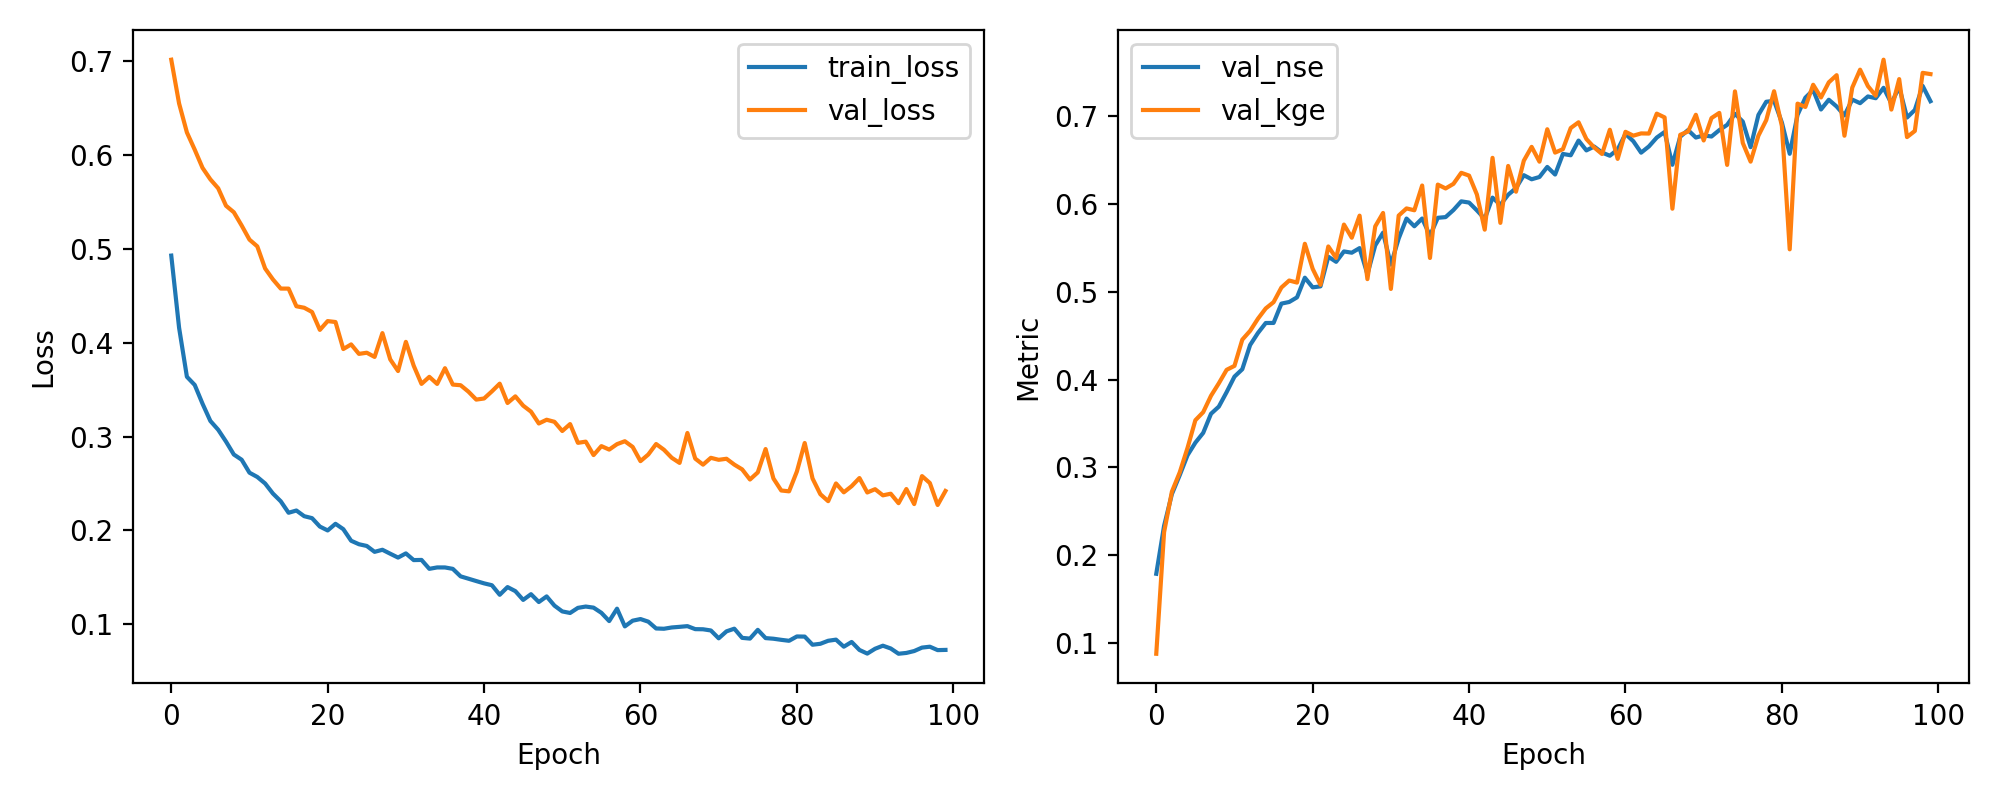

The table this chart was drawn from, first rows:
epoch, train_loss, val_loss, val_nse, val_kge
1, 0.493, 0.7019, 0.179, 0.08799
2, 0.4161, 0.6552, 0.2336, 0.2263
3, 0.3639, 0.6243, 0.2697, 0.2725
4, 0.3551, 0.6059, 0.2912, 0.2944
5, 0.3351, 0.5865, 0.3139, 0.3223
6, 0.3168, 0.5743, 0.3282, 0.3537
7, 0.3074, 0.5648, 0.3393, 0.3629
8, 0.2948, 0.5462, 0.3611, 0.3816
9, 0.281, 0.5392, 0.3692, 0.3958
10, 0.2754, 0.5251, 0.3857, 0.4111
11, 0.2616, 0.5101, 0.4034, 0.4156
12, 0.2571, 0.5029, 0.4118, 0.4454
13, 0.2501, 0.4793, 0.4393, 0.4554
14, 0.2394, 0.4676, 0.453, 0.4692
15, 0.2311, 0.4579, 0.4644, 0.481
16, 0.2189, 0.4578, 0.4645, 0.4881
17, 0.2213, 0.439, 0.4864, 0.5047
18, 0.2152, 0.4374, 0.4883, 0.5127
19, 0.2132, 0.4329, 0.4936, 0.5104
20, 0.2042, 0.4138, 0.5159, 0.5546
21, 0.2, 0.4232, 0.5049, 0.526
22, 0.2071, 0.4222, 0.5061, 0.5079
23, 0.2014, 0.3934, 0.5398, 0.5515
24, 0.1891, 0.3984, 0.534, 0.5384
25, 0.1853, 0.3883, 0.5458, 0.5764
26, 0.1835, 0.3895, 0.5444, 0.5614
27, 0.1772, 0.385, 0.5496, 0.5866
28, 0.1794, 0.4104, 0.5199, 0.5143
29, 0.1752, 0.3824, 0.5527, 0.5744
30, 0.1711, 0.37, 0.5672, 0.5896
31, 0.1756, 0.4011, 0.5308, 0.5032
32, 0.1684, 0.3757, 0.5606, 0.5867
33, 0.1686, 0.3563, 0.5833, 0.5948
34, 0.1591, 0.3638, 0.5745, 0.5927
35, 0.1606, 0.3562, 0.5833, 0.6208
36, 0.1606, 0.373, 0.5637, 0.5384
37, 0.1591, 0.3555, 0.5841, 0.6219
38, 0.1511, 0.3549, 0.5849, 0.6175
39, 0.1486, 0.348, 0.5929, 0.6227
40, 0.1461, 0.3395, 0.6028, 0.6353
41, 0.1436, 0.3407, 0.6015, 0.6321
42, 0.1416, 0.3483, 0.5926, 0.6106
43, 0.1315, 0.3565, 0.583, 0.5706
44, 0.1397, 0.3359, 0.6071, 0.6523
45, 0.1353, 0.343, 0.5988, 0.5783
46, 0.126, 0.3331, 0.6104, 0.6431
47, 0.1321, 0.3267, 0.6179, 0.6138
48, 0.1237, 0.3141, 0.6326, 0.6491
49, 0.1297, 0.3181, 0.628, 0.6648
50, 0.1199, 0.3159, 0.6305, 0.648
51, 0.1137, 0.3061, 0.642, 0.6849
52, 0.1121, 0.3135, 0.6333, 0.6583
53, 0.1175, 0.2934, 0.6568, 0.6622
54, 0.1189, 0.2947, 0.6553, 0.6863
55, 0.1177, 0.2804, 0.672, 0.6928
56, 0.1122, 0.2899, 0.6608, 0.6738
57, 0.1034, 0.2862, 0.6652, 0.6642
58, 0.1166, 0.292, 0.6584, 0.6567
59, 0.09776, 0.2952, 0.6547, 0.6843
60, 0.1038, 0.2891, 0.6618, 0.6512
... 40 more rows
